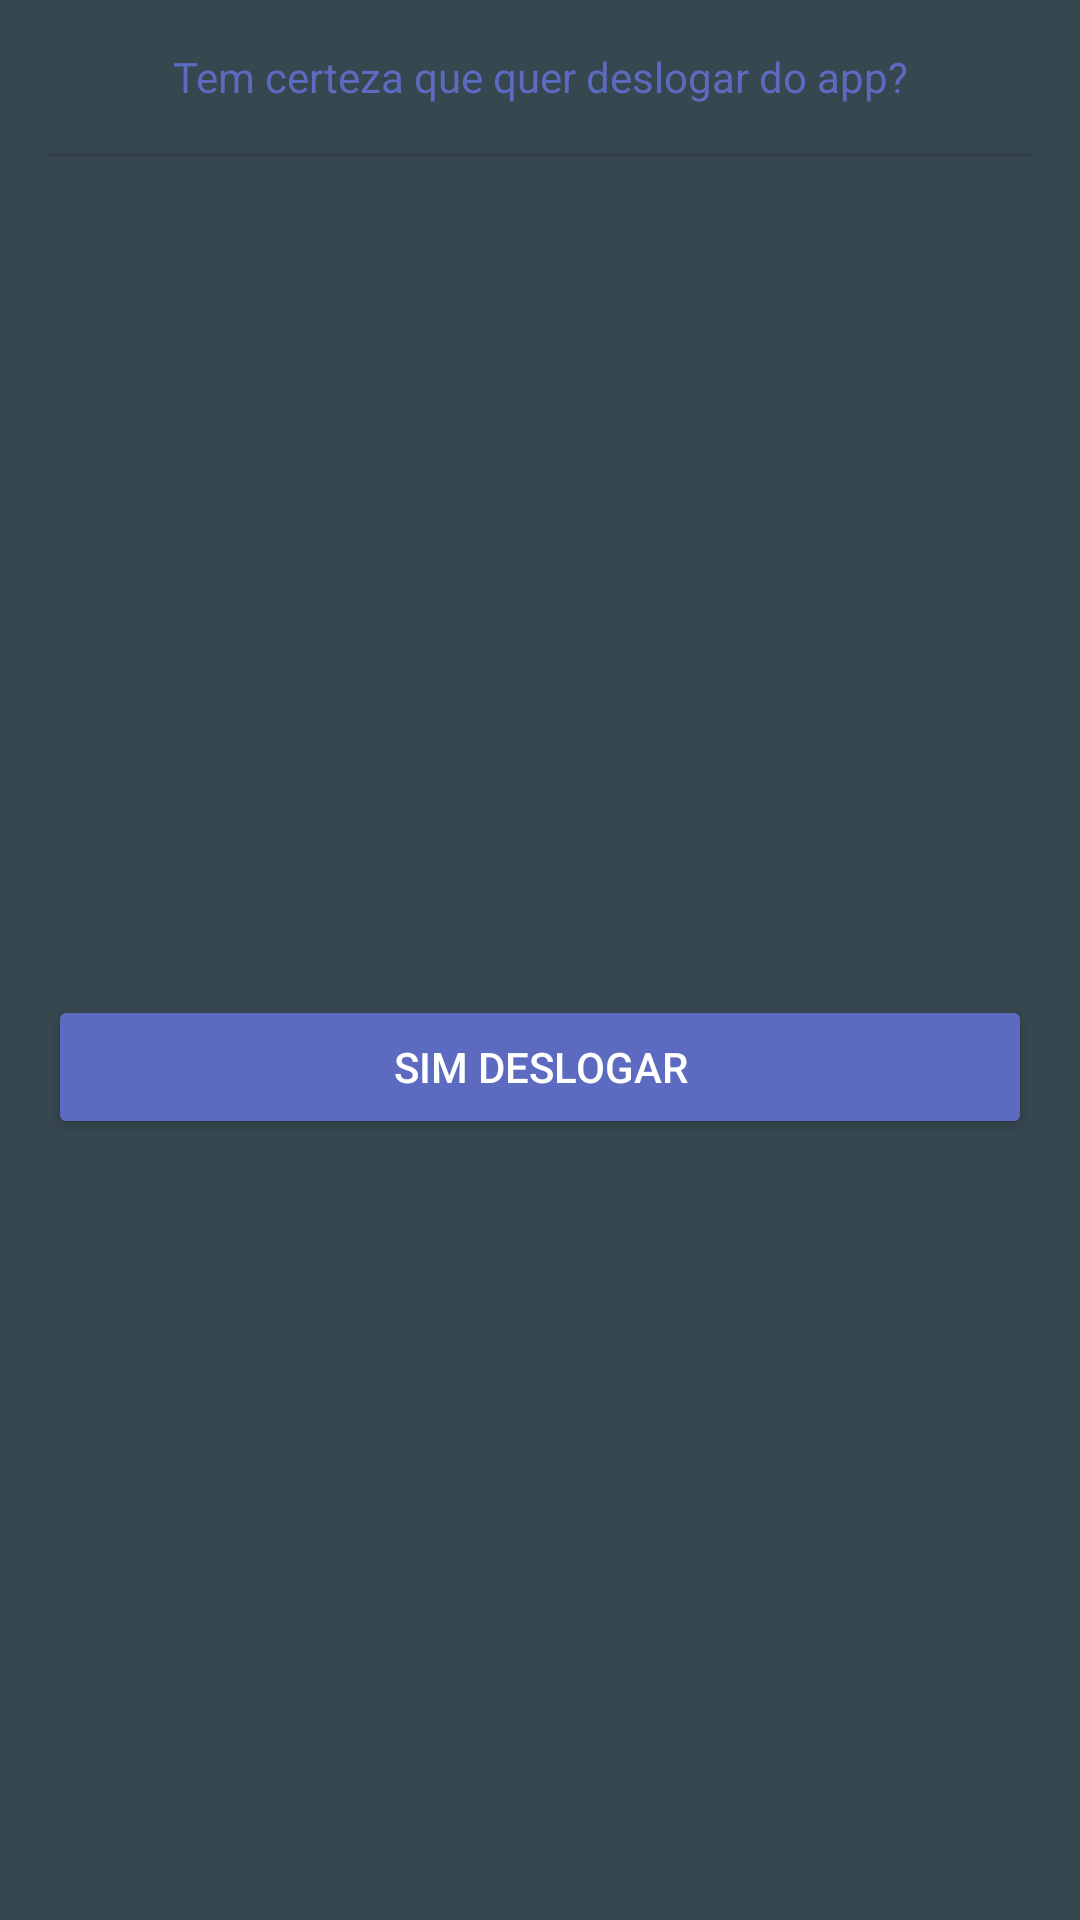

Write the Android layout XML for this screen, with the resource values it uses.
<!-- AndroidManifest.xml: application theme Theme.AppAndroidCrudFirebase -->
<!-- res/layout/bottom_sheet.xml -->
<?xml version="1.0" encoding="utf-8"?>
<androidx.constraintlayout.widget.ConstraintLayout xmlns:android="http://schemas.android.com/apk/res/android"
    xmlns:app="http://schemas.android.com/apk/res-auto"
    xmlns:tools="http://schemas.android.com/tools"
    android:layout_width="match_parent"
    android:layout_height="wrap_content"
    android:background="@color/secundary_dark"
    android:padding="16dp">

    <TextView
        android:id="@+id/textTitle"
        android:layout_width="0dp"
        android:layout_height="wrap_content"
        android:textAlignment="center"
        android:text="@string/text_title_bottom_sheet"
        android:textColor="@color/primary"
        app:layout_constraintEnd_toEndOf="parent"
        app:layout_constraintHorizontal_bias="0.498"
        app:layout_constraintStart_toStartOf="parent"
        app:layout_constraintTop_toTopOf="parent" />

    <ImageView
        android:id="@+id/imageView"
        android:layout_width="0dp"
        android:layout_height="1dp"
        android:layout_marginTop="16dp"
        android:background="?actionBarDivider"
        app:layout_constraintEnd_toEndOf="parent"
        app:layout_constraintStart_toStartOf="parent"
        app:layout_constraintTop_toBottomOf="@+id/textTitle" />

    <TextView
        android:id="@+id/textMessage"
        android:layout_width="match_parent"
        android:layout_height="wrap_content"
        android:textColor="@color/black"
        android:layout_marginTop="16dp"
        android:textAlignment="center"
        app:layout_constraintEnd_toEndOf="parent"
        app:layout_constraintStart_toStartOf="parent"
        app:layout_constraintTop_toBottomOf="@+id/imageView"
        tools:text="message" />

    <Button
        android:id="@+id/btnClick"
        android:layout_width="match_parent"
        android:layout_height="wrap_content"
        android:layout_marginVertical="16dp"
        android:text="@string/text_button_bottom_sheet"
        android:textColor="@color/white"
        app:backgroundTint="@color/primary"
        app:layout_constraintBottom_toBottomOf="parent"
        app:layout_constraintEnd_toEndOf="parent"
        app:layout_constraintStart_toStartOf="parent"
        app:layout_constraintTop_toBottomOf="@+id/textMessage" />

</androidx.constraintlayout.widget.ConstraintLayout>
<!-- resources referenced by this layout -->
<resources>
  <color name="black">#FF000000</color>
  <color name="primary">#5C6BC0</color>
  <color name="secundary_dark">#37474F</color>
  <color name="white">#FFFFFFFF</color>
  <string name="text_button_bottom_sheet">Sim deslogar</string>
  <string name="text_title_bottom_sheet">Tem certeza que quer deslogar do app?</string>
  <style name="Theme.AppAndroidCrudFirebase" parent="Base.Theme.AppAndroidCrudFirebase">
  
          <item name="android:windowBackground">
              @color/primary
          </item>
      </style>
  <style name="Base.Theme.AppAndroidCrudFirebase" parent="Theme.Material3.DayNight.NoActionBar">
          
          
      </style>
</resources>
